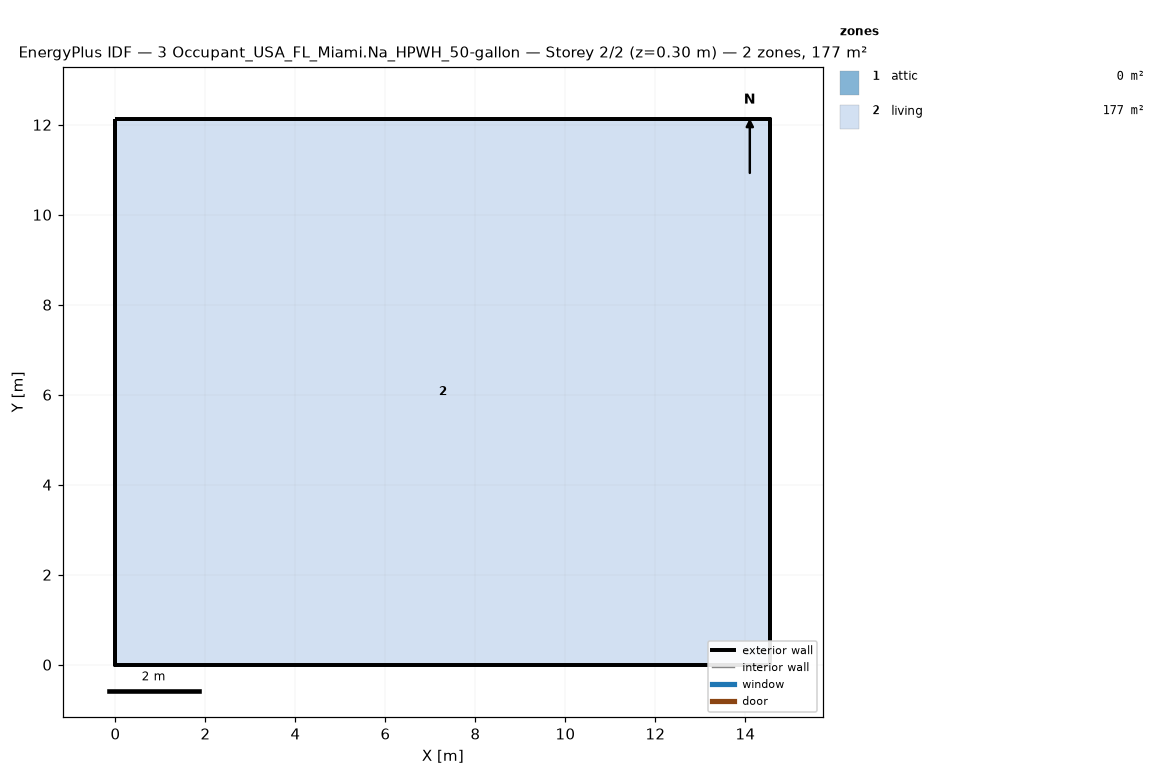
=== STOREY PLAN SPEC (per zone: floor XY polygon, exterior-wall plan segments, windows/doors) ===
zone 1: attic  (0.0 m²)
  exterior wall: (14.55, 0.00) – (14.55, 12.13) – (14.55, 6.06)  [18.2 m]
  exterior wall: (0.00, 12.13) – (0.00, 0.00) – (0.00, 6.06)  [18.2 m]
zone 2: living  (176.5 m²)
  floor: (0.00, 0.00) (0.00, 12.13) (14.55, 12.13) (14.55, 0.00)
  exterior wall: (0.00, 0.00) – (14.55, 0.00)  [14.6 m]
  exterior wall: (14.55, 0.00) – (14.55, 12.13)  [12.1 m]
  exterior wall: (14.55, 12.13) – (0.00, 12.13)  [14.6 m]
  exterior wall: (0.00, 12.13) – (0.00, 0.00)  [12.1 m]

=== DERIVED (storey summary) ===
Building: 3 Occupant_USA_FL_Miami.Na_HPWH_50-gallon
Storey: 2 of 2  (floor level z = 0.30 m)
Storey gross floor area: 176.5 m²
Zones on this storey: 2
  - attic: floor 0.0 m²; exterior wall 36.4 m (24.5 m²); WWR 0.0%
  - living: floor 176.5 m²; exterior wall 53.4 m (146.4 m²); WWR 0.0%
Zone adjacency: (none detected)